Dataset: Classifier (GitHub, Meisdy/abb-vision-quality-inspection). Classes: blue correct, correct yellow, mix, red correct, yellow correct.

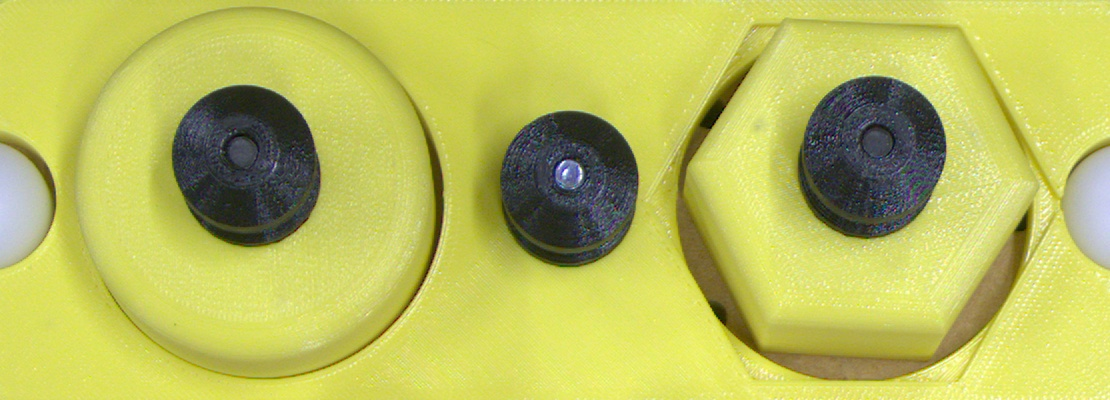
Label: yellow correct

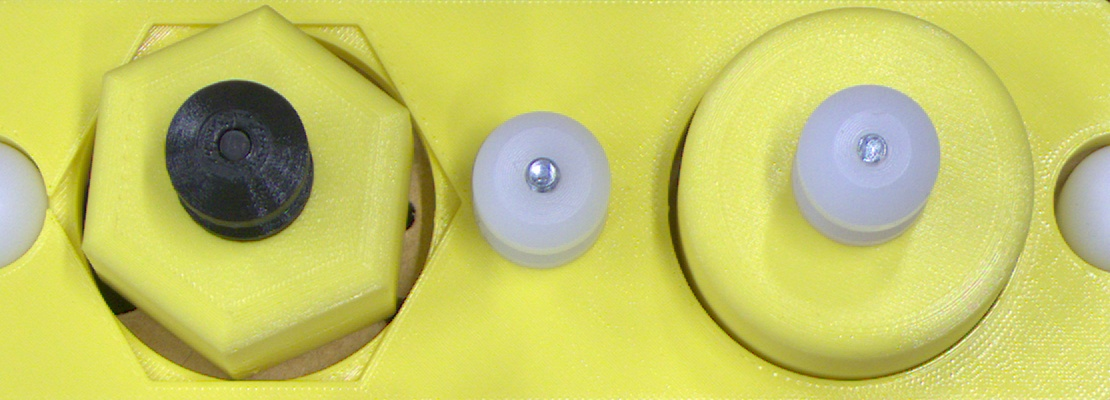
Label: mix

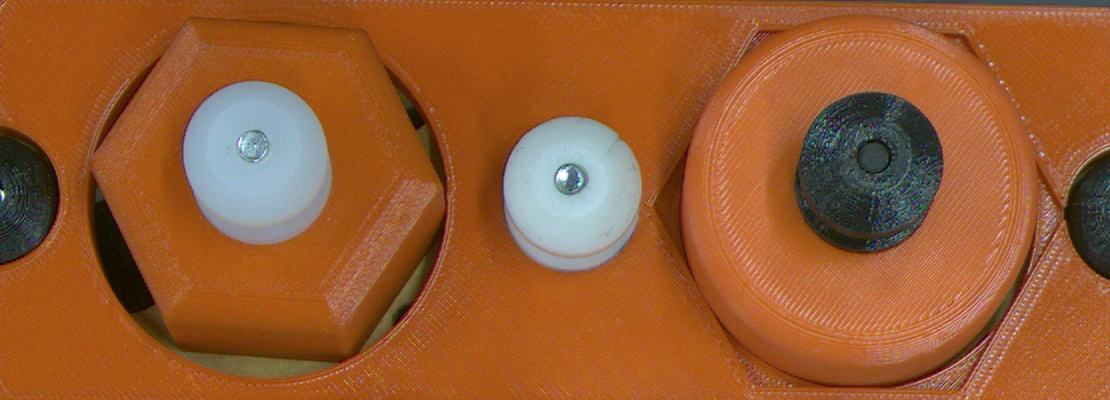
Label: mix

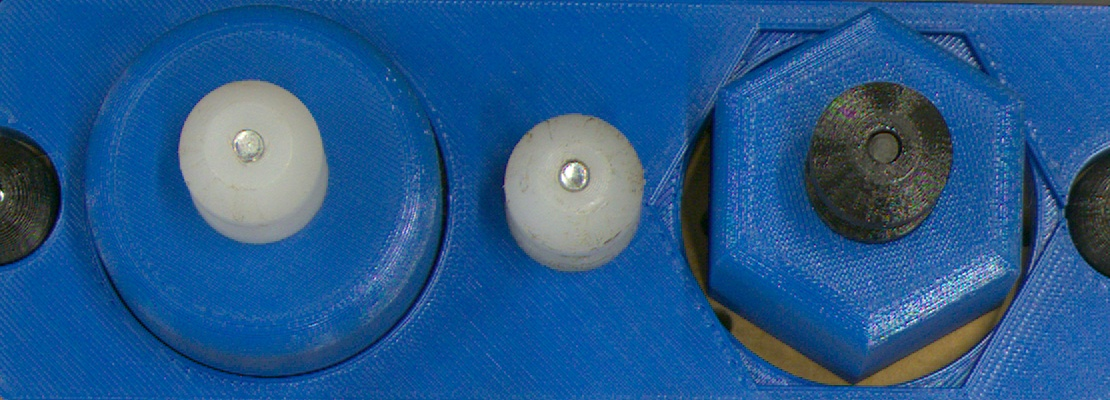
Label: blue correct

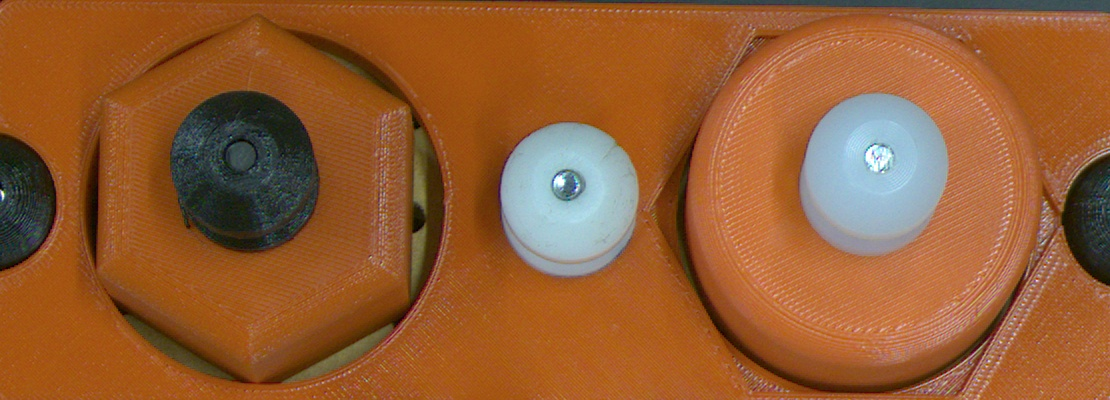
Label: mix

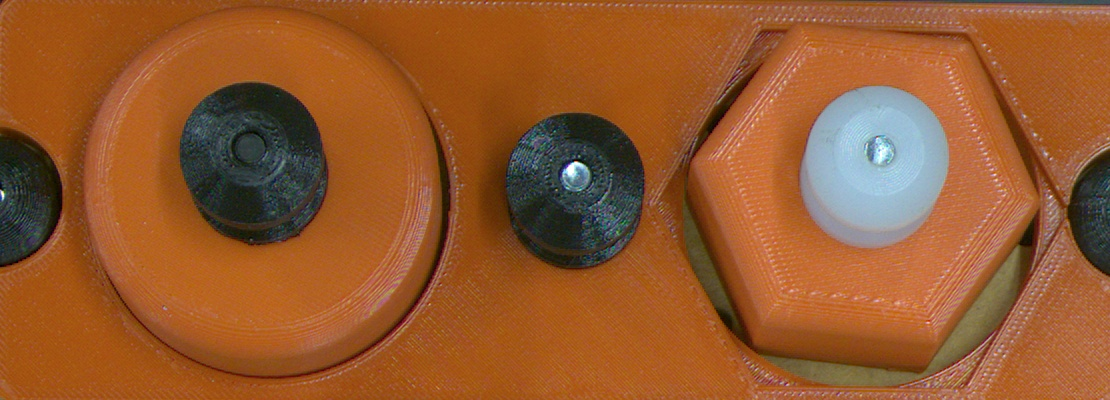
Label: red correct
